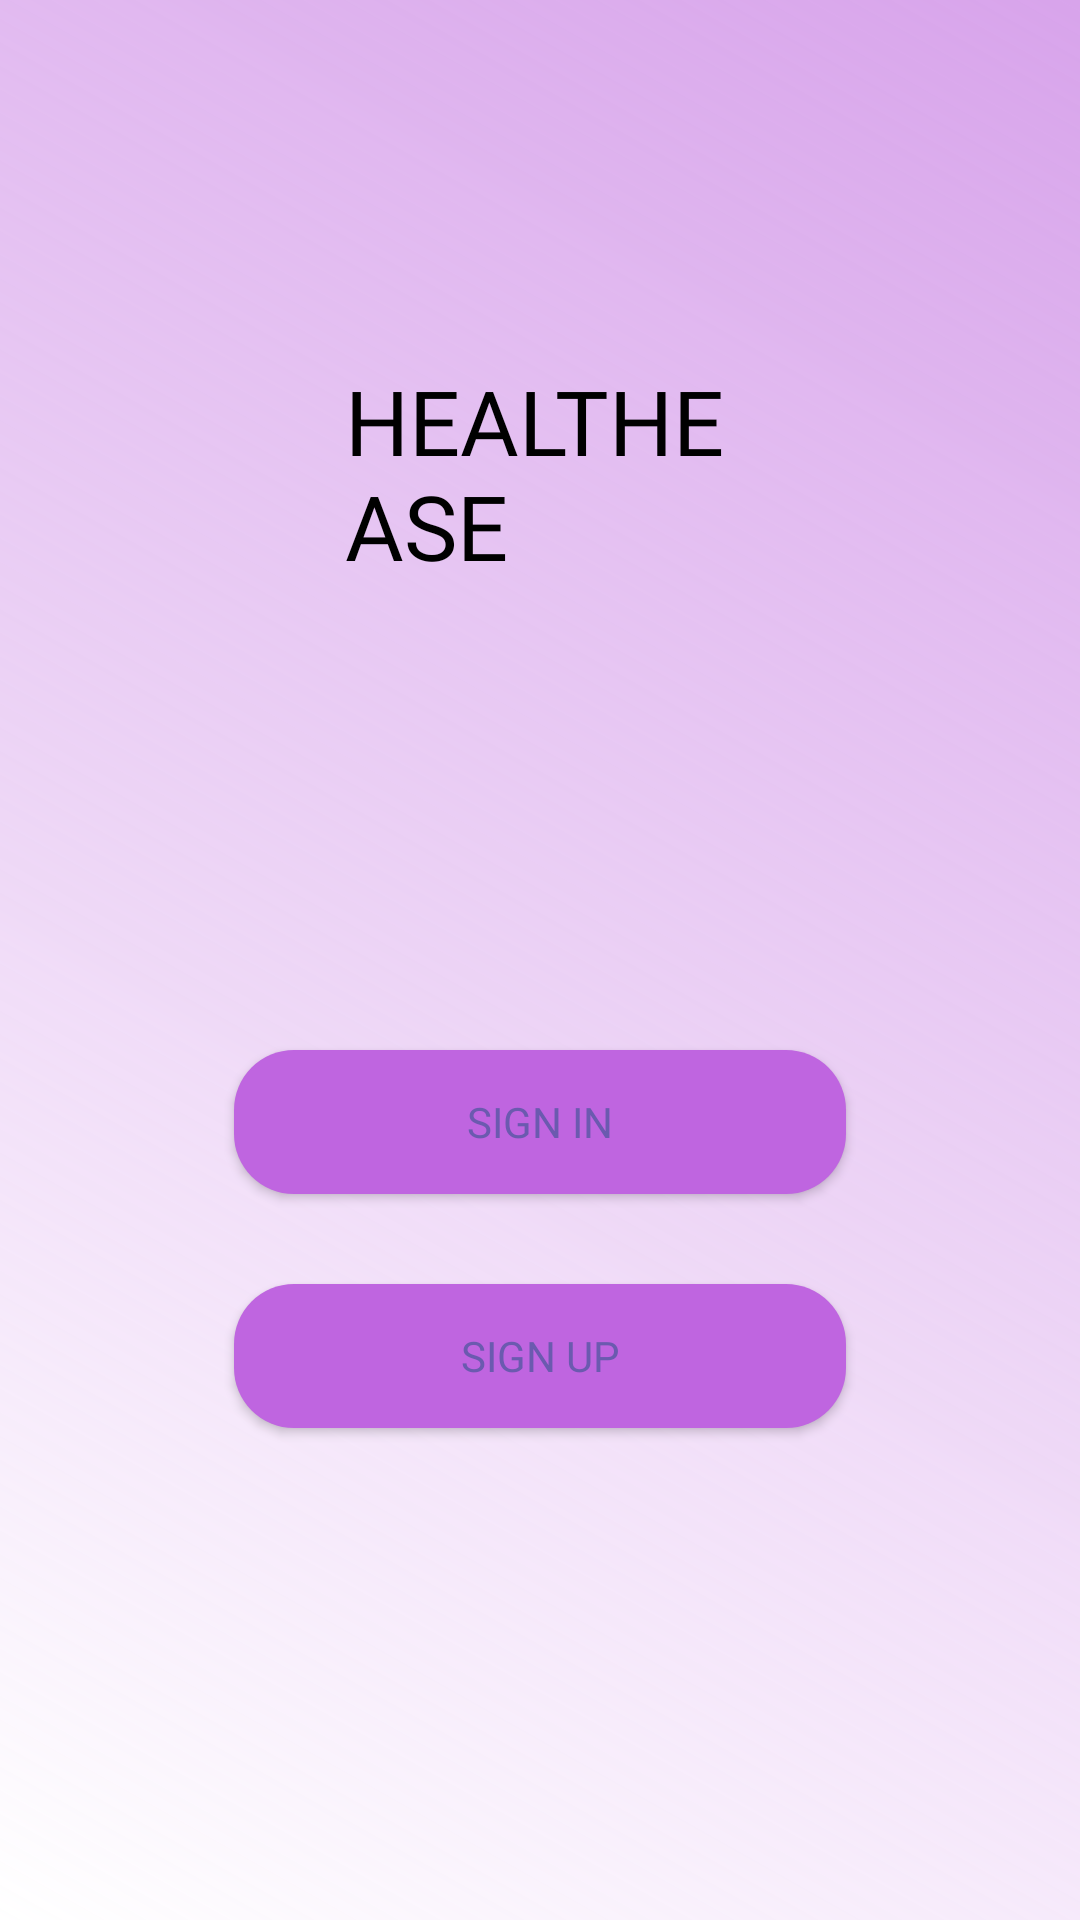

The Android layout XML behind this screen, and the referenced resources:
<!-- AndroidManifest.xml: application theme Theme.HealthEase -->
<!-- res/layout/activity_signing.xml -->
<?xml version="1.0" encoding="utf-8"?>
<RelativeLayout
    xmlns:android="http://schemas.android.com/apk/res/android"
    xmlns:tools="http://schemas.android.com/tools"
    android:id="@+id/signing"
    android:layout_width="match_parent"
    android:layout_height="match_parent"
    android:background="@drawable/background2">

    <TextView
        android:layout_width="290dp"
        android:layout_height="wrap_content"
        android:layout_gravity="center"
        android:layout_marginHorizontal="115dp"
        android:layout_marginTop="120dp"
        android:fontFamily="@font/amita_regular"
        android:text="HEALTHEASE"
        android:textColor="@color/black"
        android:textSize="30dp" />

    <Button
        android:id="@+id/sign_in"
        android:layout_width="wrap_content"
        android:layout_height="wrap_content"
        android:background="@drawable/round_edge20"
        android:layout_marginTop="350dp"
        android:gravity="center"
        android:layout_marginHorizontal="78dp"
        android:text="Sign in"
        android:textColor="#6B5AAF"
        android:fontFamily="@font/inter_variablefont"/>

    <Button
        android:id="@+id/sign_up"
        android:layout_width="wrap_content"
        android:layout_height="wrap_content"
        android:background="@drawable/round_edge20"
        android:layout_below="@id/sign_in"
        android:layout_marginTop="30dp"
        android:layout_marginHorizontal="78dp"
        android:gravity="center"
        android:text="Sign up"
        android:textColor="#6B5AAF"
        android:fontFamily="@font/inter_variablefont"/>
</RelativeLayout>
<!-- resources referenced by this layout -->
<resources>
  <color name="black">#FF000000</color>
  <!-- drawable background2 (drawable) -->
  <?xml version="1.0" encoding="utf-8"?>
  <shape
      xmlns:android="http://schemas.android.com/apk/res/android"
      android:shape="rectangle">
      <gradient
          android:startColor="@color/newwhite"
          android:endColor="@color/purpledim"
          android:angle="45"/>
  </shape>
  <!-- drawable round_edge20 (drawable) -->
  <?xml version="1.0" encoding="utf-8"?>
  <shape xmlns:android="http://schemas.android.com/apk/res/android"
      android:shape="rectangle">
      <corners android:radius="20dp"/>
      <solid android:color="#BF65E0"/>
      <size android:height="46dp"
          android:width="268dp"/>
  </shape>
  <style name="Theme.HealthEase" parent="android:Theme.Material.Light.NoActionBar" />
  <color name="newwhite">#FFFFFF</color>
  <color name="purpledim">#94BF65E0</color>
</resources>
